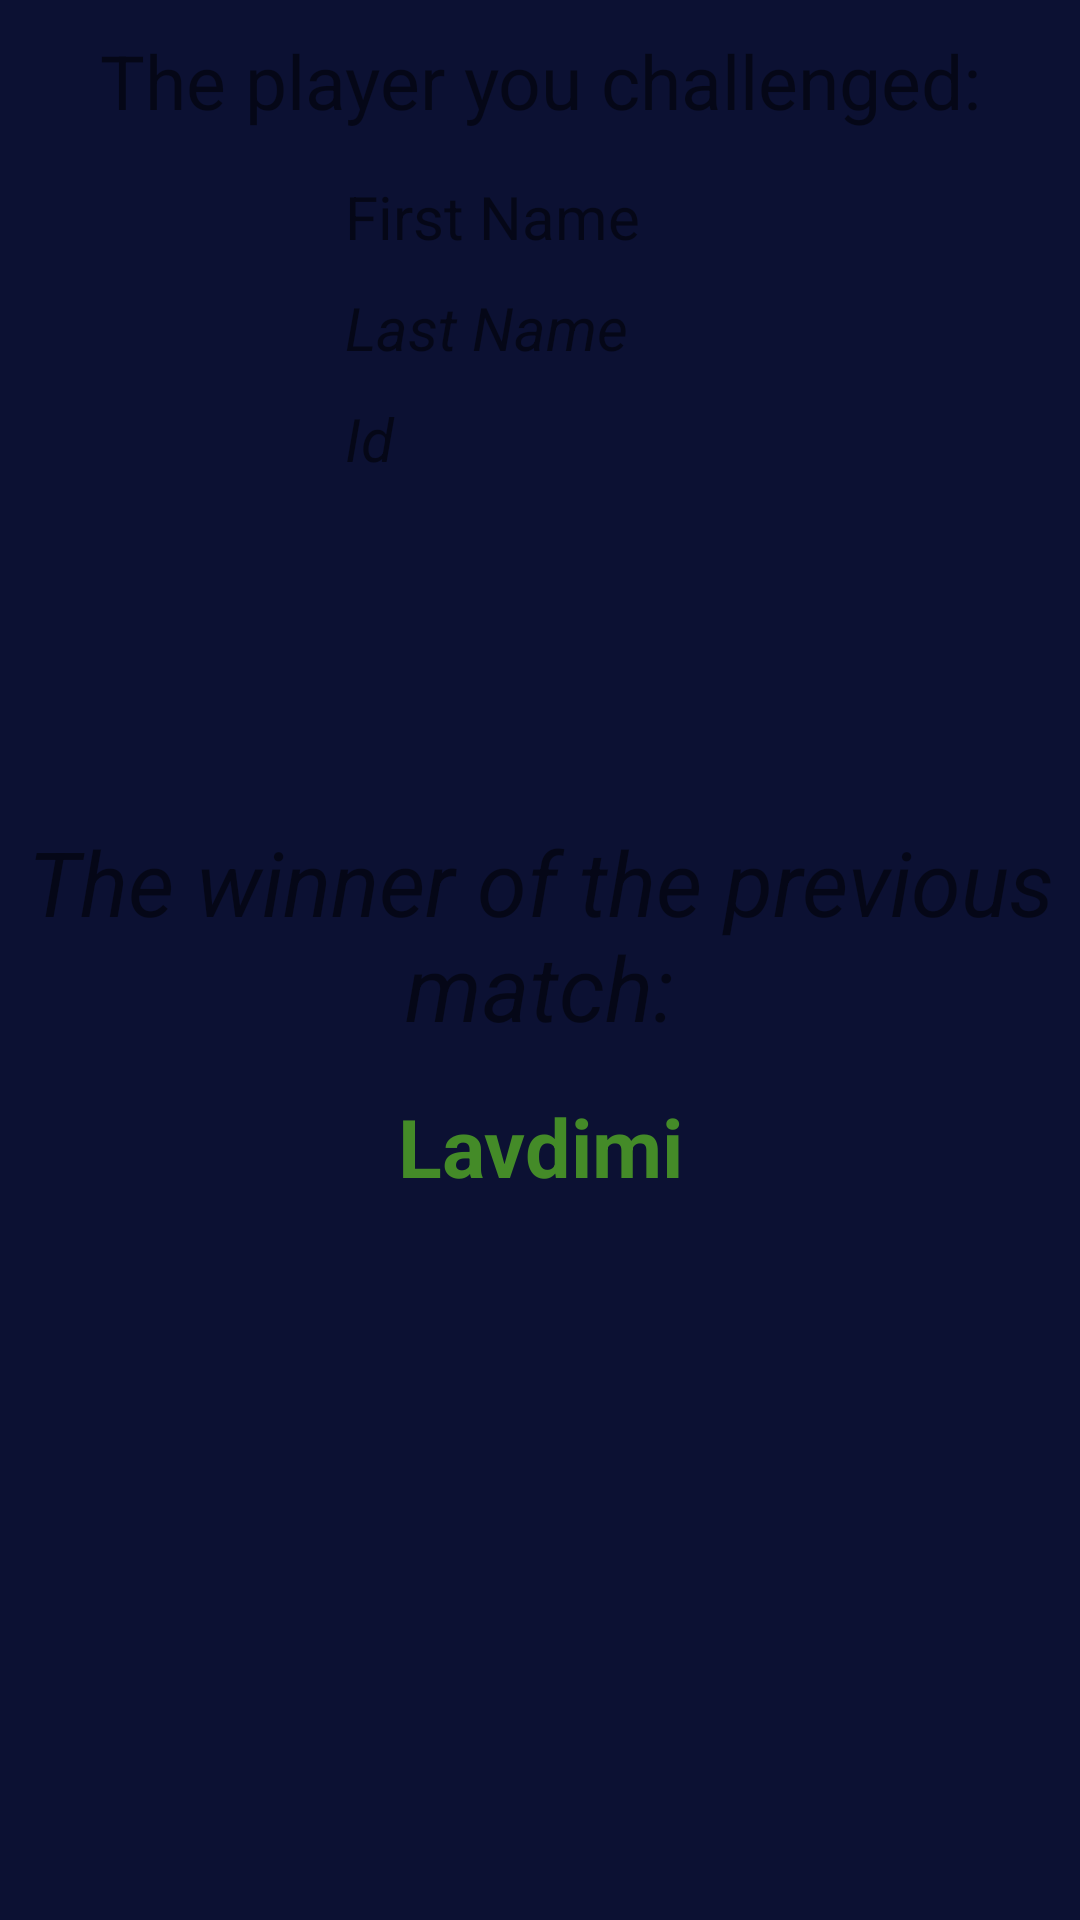

Layout XML and referenced resources for this Android screen:
<!-- AndroidManifest.xml: application theme Theme.CardGame -->
<!-- res/layout/fragment_saved_player.xml -->
<?xml version="1.0" encoding="utf-8"?>
<RelativeLayout xmlns:android="http://schemas.android.com/apk/res/android"
    xmlns:tools="http://schemas.android.com/tools"
    android:layout_width="match_parent"
    android:layout_height="match_parent"
    android:background=" #0C1133"
    android:id="@+id/tl"
    tools:context=".ui.fragments.SavedPlayer">
    <TextView
        android:id="@+id/yv"
        android:layout_width="match_parent"
        android:layout_height="wrap_content"
        android:text="The player you challenged:"
        android:textStyle="normal"
        android:layout_margin="10dp"
        android:textAlignment="center"
        android:textSize="25dp"
        />
    <androidx.appcompat.widget.AppCompatImageView
        android:id="@+id/imageView"
        android:layout_width="100dp"
        android:layout_margin="5dp"
        android:layout_height="100dp"
        android:layout_below="@id/yv"
        />
    <TextView
        android:id="@+id/tvFirstName"
        android:layout_width="match_parent"
        android:layout_height="wrap_content"
        android:layout_toRightOf="@id/imageView"
        android:text="First Name"
        android:textSize="20dp"
        android:layout_below="@id/yv"
        android:layout_margin="5dp"

        />
    <TextView
        android:id="@+id/tvLastName"
        android:layout_width="match_parent"
        android:layout_height="wrap_content"
        android:layout_toRightOf="@id/imageView"
        android:layout_below="@id/tvFirstName"
        android:text="Last Name"
        android:textSize="20dp"
        android:textStyle="italic"

        android:layout_margin="5dp"/>
    <TextView
        android:id="@+id/tvId"
        android:layout_width="match_parent"
        android:layout_height="wrap_content"
        android:layout_toRightOf="@id/imageView"
        android:text="Id"
        android:textSize="20dp"
        android:layout_margin="5dp"
        android:textStyle="italic"
        android:layout_below="@id/tvLastName"
        />

    <TextView
        android:id="@+id/tvmatch"
        android:layout_width="match_parent"
        android:layout_height="wrap_content"
        android:layout_below="@id/tvId"
        android:layout_marginTop="109dp"
        android:layout_marginBottom="15dp"

        android:text="The winner of the previous match:"
        android:textAlignment="center"
        android:textSize="30dp"
        android:textStyle="italic" />

    <TextView
        android:id="@+id/tvwinner"
        android:layout_width="match_parent"
        android:layout_height="wrap_content"
        android:text="Lavdimi"
        android:layout_below="@id/tvmatch"
        android:textAlignment="center"
        android:textStyle="bold"
        android:textColor="#448b28"
        android:textSize="27dp"/>








</RelativeLayout>
<!-- resources referenced by this layout -->
<resources>
  <style name="Theme.CardGame" parent="Theme.MaterialComponents.DayNight.DarkActionBar">
          
          <item name="colorPrimary">@color/purple_500</item>
          <item name="colorPrimaryVariant">@color/purple_700</item>
          <item name="colorOnPrimary">@color/white</item>
          
          <item name="colorSecondary">@color/teal_200</item>
          <item name="colorSecondaryVariant">@color/teal_700</item>
          <item name="colorOnSecondary">@color/black</item>
          
          <item name="android:statusBarColor">?attr/colorPrimaryVariant</item>
          
      </style>
  <color name="purple_500">#FF6200EE</color>
  <color name="purple_700">#FF3700B3</color>
  <color name="white">#FFFFFFFF</color>
  <color name="teal_200">#FF03DAC5</color>
  <color name="teal_700">#FF018786</color>
  <color name="black">#FF000000</color>
</resources>
